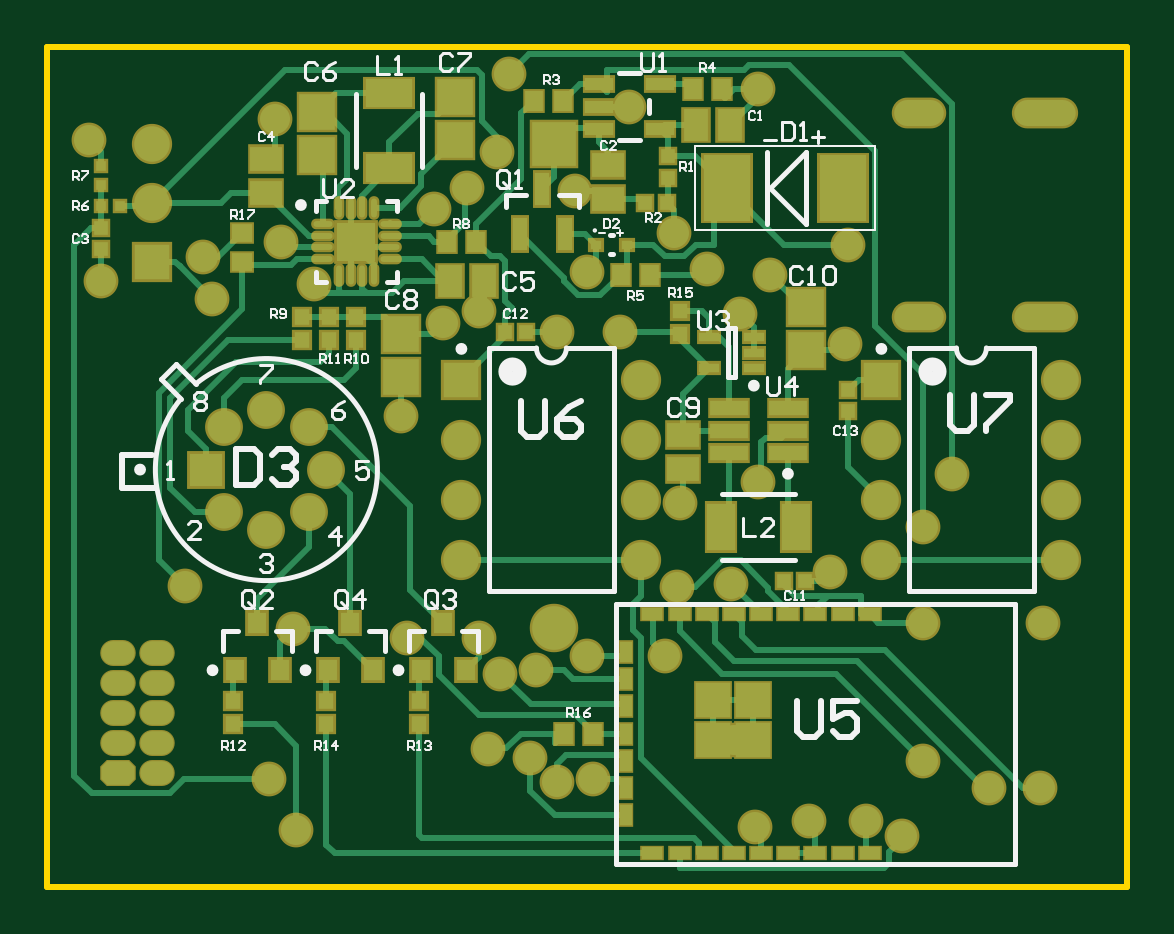
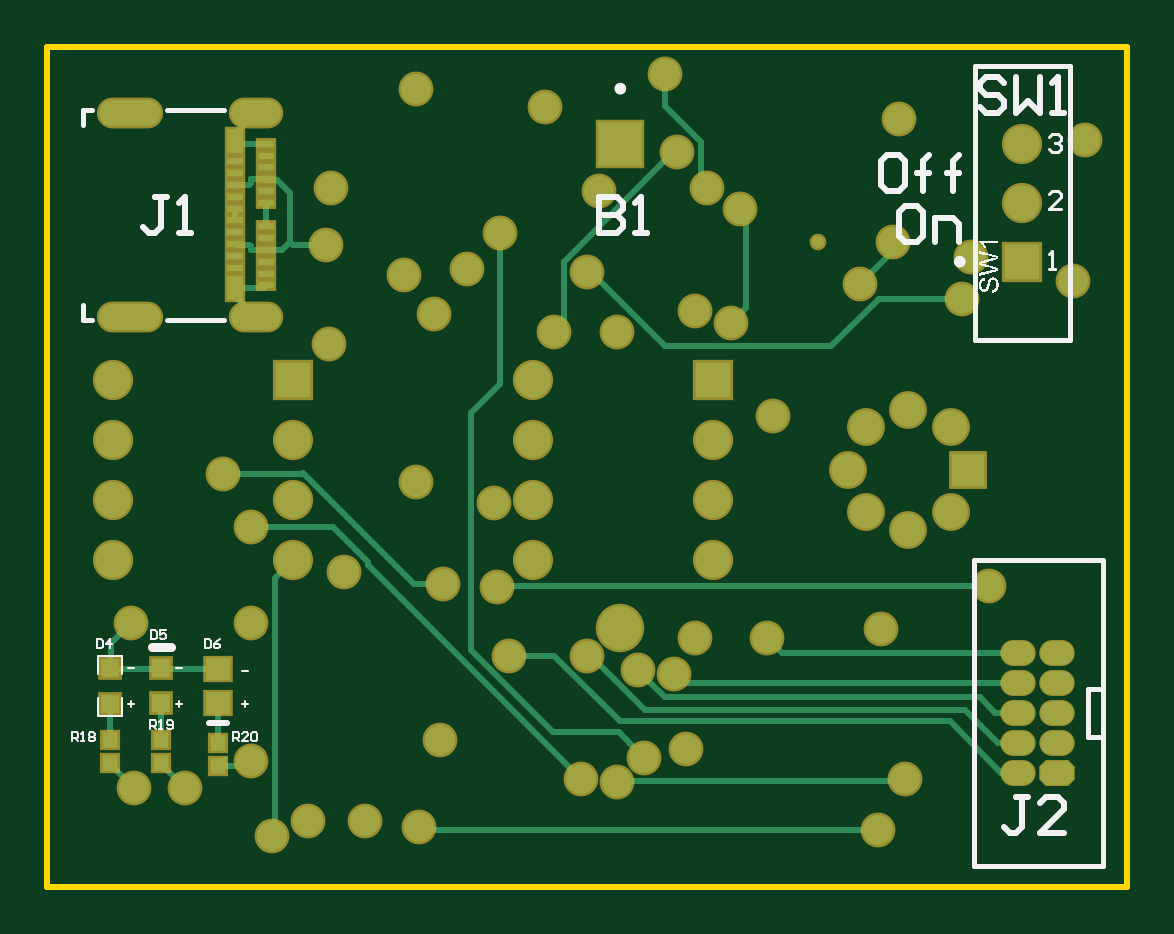
Circuit board: 9 layer files. Board 45.7 x 35.6 mm.
- bottom_copper: Main.GBL (7850 bytes)
- bottom_silk: Main.GBO (14368 bytes)
- paste: Main.GBP (1183 bytes)
- bottom_mask: Main.GBS (4390 bytes)
- outline: Main.GM1 (409 bytes)
- top_copper: Main.GTL (19490 bytes)
- top_silk: Main.GTO (18141 bytes)
- paste: Main.GTP (4181 bytes)
- top_mask: Main.GTS (7387 bytes)

=== bottom_copper: Main.GBL (7850 bytes, source omitted) ===
=== bottom_silk: Main.GBO (14368 bytes, source omitted) ===
=== paste: Main.GBP ===
G04*
G04 #@! TF.GenerationSoftware,Altium Limited,CircuitMaker,2.2.1 (2.2.1.6)*
G04*
G04 Layer_Color=16770453*
%FSAX24Y24*%
%MOIN*%
G70*
G04*
G04 #@! TF.SameCoordinates,15A7914E-F671-45A4-99F6-4AAA3CFDCD00*
G04*
G04*
G04 #@! TF.FilePolarity,Positive*
G04*
G01*
G75*
%ADD27R,0.0256X0.0276*%
%ADD109R,0.0276X0.0394*%
%ADD110R,0.0276X0.0118*%
%ADD111R,0.0315X0.0315*%
%ADD112R,0.0413X0.0374*%
D27*
X033100Y012863D02*
D03*
Y013237D02*
D03*
X033950D02*
D03*
Y012863D02*
D03*
X032150Y013187D02*
D03*
Y012813D02*
D03*
D109*
X031870Y020780D02*
D03*
Y023220D02*
D03*
D110*
Y021114D02*
D03*
Y021311D02*
D03*
Y022689D02*
D03*
Y022886D02*
D03*
Y022492D02*
D03*
Y022295D02*
D03*
Y021508D02*
D03*
Y021705D02*
D03*
Y021902D02*
D03*
Y022098D02*
D03*
X031358Y020819D02*
D03*
Y021016D02*
D03*
Y021213D02*
D03*
Y021409D02*
D03*
Y021606D02*
D03*
Y021803D02*
D03*
Y022197D02*
D03*
Y022394D02*
D03*
Y022591D02*
D03*
Y022787D02*
D03*
Y022984D02*
D03*
Y023181D02*
D03*
D111*
X033100Y014445D02*
D03*
Y013855D02*
D03*
X033950Y013850D02*
D03*
Y014450D02*
D03*
D112*
X032150Y013865D02*
D03*
Y014435D02*
D03*
M02*

=== bottom_mask: Main.GBS ===
G04*
G04 #@! TF.GenerationSoftware,Altium Limited,CircuitMaker,2.2.1 (2.2.1.6)*
G04*
G04 Layer_Color=8150272*
%FSAX24Y24*%
%MOIN*%
G70*
G04*
G04 #@! TF.SameCoordinates,15A7914E-F671-45A4-99F6-4AAA3CFDCD00*
G04*
G04*
G04 #@! TF.FilePolarity,Negative*
G04*
G01*
G75*
%ADD55R,0.0336X0.0356*%
%ADD74C,0.0808*%
%ADD75R,0.0808X0.0808*%
%ADD76R,0.0631X0.0631*%
%ADD77C,0.0631*%
G04:AMPARAMS|DCode=78|XSize=43.4mil|YSize=59.1mil|CornerRadius=0mil|HoleSize=0mil|Usage=FLASHONLY|Rotation=270.000|XOffset=0mil|YOffset=0mil|HoleType=Round|Shape=Octagon|*
%AMOCTAGOND78*
4,1,8,0.0296,0.0108,0.0296,-0.0108,0.0187,-0.0217,-0.0187,-0.0217,-0.0296,-0.0108,-0.0296,0.0108,-0.0187,0.0217,0.0187,0.0217,0.0296,0.0108,0.0*
%
%ADD78OCTAGOND78*%

%ADD79O,0.0591X0.0434*%
%ADD80C,0.0671*%
%ADD81R,0.0671X0.0671*%
%ADD82R,0.0671X0.0671*%
%ADD83O,0.0907X0.0513*%
%ADD84O,0.1104X0.0513*%
%ADD85C,0.0580*%
%ADD86C,0.0277*%
%ADD113R,0.0356X0.0474*%
%ADD114R,0.0356X0.0198*%
%ADD115R,0.0395X0.0395*%
%ADD116R,0.0493X0.0454*%
D55*
X033100Y012863D02*
D03*
Y013237D02*
D03*
X033950D02*
D03*
Y012863D02*
D03*
X032150Y013187D02*
D03*
Y012813D02*
D03*
D74*
X025450Y015117D02*
D03*
D75*
Y023183D02*
D03*
D76*
X019650Y017750D02*
D03*
D77*
X019943Y017043D02*
D03*
X020650Y016750D02*
D03*
X021357Y017043D02*
D03*
X021650Y017750D02*
D03*
X021357Y018457D02*
D03*
X020650Y018750D02*
D03*
X019943Y018457D02*
D03*
D78*
X018180Y012700D02*
D03*
D79*
X018820D02*
D03*
X018180Y013200D02*
D03*
X018820D02*
D03*
X018180Y013700D02*
D03*
X018820D02*
D03*
X018180Y014200D02*
D03*
X018820D02*
D03*
X018180Y014700D02*
D03*
X018820D02*
D03*
D80*
X018750Y023184D02*
D03*
Y022200D02*
D03*
X026900Y016250D02*
D03*
Y017250D02*
D03*
Y018250D02*
D03*
Y019250D02*
D03*
X023900Y016250D02*
D03*
Y017250D02*
D03*
Y018250D02*
D03*
X030900D02*
D03*
Y017250D02*
D03*
Y016250D02*
D03*
X033900Y019250D02*
D03*
Y018250D02*
D03*
Y017250D02*
D03*
Y016250D02*
D03*
D81*
X018750Y021216D02*
D03*
D82*
X023900Y019250D02*
D03*
X030900D02*
D03*
D83*
X031520Y023701D02*
D03*
Y020299D02*
D03*
D84*
X033630Y023701D02*
D03*
Y020299D02*
D03*
D85*
X019600Y021300D02*
D03*
X020800Y023600D02*
D03*
X027500Y015800D02*
D03*
X028450Y013250D02*
D03*
X030300Y019850D02*
D03*
X030050Y016050D02*
D03*
X029700Y011900D02*
D03*
X024350Y013100D02*
D03*
X024550Y014350D02*
D03*
X024200Y014950D02*
D03*
X033600Y015200D02*
D03*
X028550Y020350D02*
D03*
X028000Y021100D02*
D03*
X024200Y020400D02*
D03*
X028850Y017550D02*
D03*
X025500Y020050D02*
D03*
X027550Y017200D02*
D03*
X029050Y021000D02*
D03*
X031600Y015200D02*
D03*
X030650Y011900D02*
D03*
X023000Y014950D02*
D03*
X021100Y015100D02*
D03*
X022900Y018650D02*
D03*
X025800Y022400D02*
D03*
X026700Y023800D02*
D03*
X028850Y024100D02*
D03*
X017700Y023250D02*
D03*
X017900Y020900D02*
D03*
X030265Y022450D02*
D03*
X032074Y017676D02*
D03*
X031600Y016800D02*
D03*
X019300Y015810D02*
D03*
X028400Y015850D02*
D03*
X020700Y012600D02*
D03*
X025050Y012950D02*
D03*
X025500Y012550D02*
D03*
X026100Y012600D02*
D03*
X030350Y021500D02*
D03*
X027300Y014650D02*
D03*
X025150Y014407D02*
D03*
X026000Y014650D02*
D03*
X028800Y011800D02*
D03*
X021150Y011750D02*
D03*
X031250Y011650D02*
D03*
X032700Y012450D02*
D03*
X031600Y012900D02*
D03*
X033550Y012450D02*
D03*
X024700Y024350D02*
D03*
X024500Y023050D02*
D03*
X024000Y022450D02*
D03*
X023450Y022100D02*
D03*
X026550Y020050D02*
D03*
X019750Y020600D02*
D03*
X021450Y020850D02*
D03*
X020900Y021550D02*
D03*
X023600Y020200D02*
D03*
X026000Y021050D02*
D03*
X027450Y021700D02*
D03*
D86*
X022150Y021550D02*
D03*
D113*
X031870Y020780D02*
D03*
Y023220D02*
D03*
D114*
Y021114D02*
D03*
Y021311D02*
D03*
Y022689D02*
D03*
Y022886D02*
D03*
Y022492D02*
D03*
Y022295D02*
D03*
Y021508D02*
D03*
Y021705D02*
D03*
Y021902D02*
D03*
Y022098D02*
D03*
X031358Y020819D02*
D03*
Y021016D02*
D03*
Y021213D02*
D03*
Y021409D02*
D03*
Y021606D02*
D03*
Y021803D02*
D03*
Y022197D02*
D03*
Y022394D02*
D03*
Y022591D02*
D03*
Y022787D02*
D03*
Y022984D02*
D03*
Y023181D02*
D03*
D115*
X033100Y014445D02*
D03*
Y013855D02*
D03*
X033950Y013850D02*
D03*
Y014450D02*
D03*
D116*
X032150Y013865D02*
D03*
Y014435D02*
D03*
M02*

=== outline: Main.GM1 ===
G04*
G04 #@! TF.GenerationSoftware,Altium Limited,CircuitMaker,2.2.1 (2.2.1.6)*
G04*
G04 Layer_Color=16740166*
%FSAX24Y24*%
%MOIN*%
G70*
G04*
G04 #@! TF.SameCoordinates,15A7914E-F671-45A4-99F6-4AAA3CFDCD00*
G04*
G04*
G04 #@! TF.FilePolarity,Positive*
G04*
G01*
G75*
%ADD14C,0.0100*%
D14*
X017000Y010800D02*
Y024800D01*
Y010800D02*
X035000D01*
Y024800D01*
X017000D02*
X035000D01*
M02*

=== top_copper: Main.GTL (19490 bytes, source omitted) ===
=== top_silk: Main.GTO (18141 bytes, source omitted) ===
=== paste: Main.GTP ===
G04*
G04 #@! TF.GenerationSoftware,Altium Limited,CircuitMaker,2.2.1 (2.2.1.6)*
G04*
G04 Layer_Color=7318015*
%FSAX24Y24*%
%MOIN*%
G70*
G04*
G04 #@! TF.SameCoordinates,15A7914E-F671-45A4-99F6-4AAA3CFDCD00*
G04*
G04*
G04 #@! TF.FilePolarity,Positive*
G04*
G01*
G75*
%ADD18R,0.0295X0.0335*%
%ADD19R,0.0217X0.0354*%
%ADD20R,0.0354X0.0217*%
%ADD21R,0.0591X0.0591*%
%ADD22O,0.0315X0.0098*%
%ADD23O,0.0098X0.0315*%
%ADD24R,0.0650X0.0650*%
%ADD25R,0.0177X0.0177*%
%ADD26R,0.0531X0.0413*%
%ADD27R,0.0256X0.0276*%
%ADD28R,0.0610X0.0610*%
%ADD29R,0.0787X0.0472*%
%ADD30R,0.0236X0.0551*%
%ADD31R,0.0189X0.0157*%
%ADD32R,0.0228X0.0244*%
%ADD33R,0.0244X0.0228*%
%ADD34R,0.0472X0.0216*%
%ADD35R,0.0787X0.1102*%
%ADD36R,0.0177X0.0177*%
%ADD37R,0.0244X0.0244*%
%ADD38R,0.0413X0.0531*%
%ADD39R,0.0335X0.0295*%
%ADD40R,0.0315X0.0354*%
%ADD41R,0.0244X0.0244*%
%ADD42R,0.0472X0.0787*%
%ADD43R,0.0256X0.0256*%
%ADD44R,0.0630X0.0256*%
%ADD45R,0.0335X0.0157*%
D18*
X026554Y021000D02*
D03*
X027046D02*
D03*
X023654Y021550D02*
D03*
X024146D02*
D03*
X025596Y023900D02*
D03*
X025104D02*
D03*
X027754Y024100D02*
D03*
X028246D02*
D03*
X026096Y013350D02*
D03*
X025604D02*
D03*
D19*
X026650D02*
D03*
Y011992D02*
D03*
Y012897D02*
D03*
Y012444D02*
D03*
Y013803D02*
D03*
Y014256D02*
D03*
Y014708D02*
D03*
D20*
X029800Y011362D02*
D03*
X030253D02*
D03*
X030706D02*
D03*
X028442D02*
D03*
X027989D02*
D03*
X027536D02*
D03*
X027083D02*
D03*
X029347D02*
D03*
X028894D02*
D03*
X029800Y015338D02*
D03*
X030253D02*
D03*
X028894D02*
D03*
X028442D02*
D03*
X027989D02*
D03*
X027536D02*
D03*
X027083D02*
D03*
X029347D02*
D03*
X030706D02*
D03*
D21*
X028767Y013246D02*
D03*
Y013915D02*
D03*
X028097Y013246D02*
D03*
Y013915D02*
D03*
D22*
X021589Y021845D02*
D03*
Y021648D02*
D03*
Y021452D02*
D03*
Y021255D02*
D03*
X022711D02*
D03*
Y021452D02*
D03*
Y021648D02*
D03*
Y021845D02*
D03*
D23*
X021855Y020989D02*
D03*
X022052D02*
D03*
X022248D02*
D03*
X022445D02*
D03*
Y022111D02*
D03*
X022248D02*
D03*
X022052D02*
D03*
X021855D02*
D03*
D24*
X022150Y021550D02*
D03*
D25*
X018207Y022150D02*
D03*
X017893D02*
D03*
D26*
X020650Y022365D02*
D03*
Y022935D02*
D03*
X026350Y022265D02*
D03*
Y022835D02*
D03*
X027600Y017765D02*
D03*
Y018335D02*
D03*
D27*
X021250Y019913D02*
D03*
Y020287D02*
D03*
X022150D02*
D03*
Y019913D02*
D03*
X021700D02*
D03*
Y020287D02*
D03*
X020100Y013887D02*
D03*
Y013513D02*
D03*
X021650D02*
D03*
Y013887D02*
D03*
X023200Y013513D02*
D03*
Y013887D02*
D03*
D28*
X022900Y020014D02*
D03*
Y019286D02*
D03*
X021500Y022986D02*
D03*
Y023714D02*
D03*
X023800Y023236D02*
D03*
Y023964D02*
D03*
X029650Y019736D02*
D03*
Y020464D02*
D03*
D29*
X022700Y024030D02*
D03*
Y022770D02*
D03*
D30*
X025250Y022424D02*
D03*
X025624Y021676D02*
D03*
X024876D02*
D03*
D31*
X026660Y021500D02*
D03*
X026140D02*
D03*
D32*
X027335Y022200D02*
D03*
X026965D02*
D03*
D33*
X027350Y022985D02*
D03*
Y022615D02*
D03*
D34*
X027212Y024174D02*
D03*
Y023426D02*
D03*
X026188D02*
D03*
Y023800D02*
D03*
Y024174D02*
D03*
D35*
X028335Y022450D02*
D03*
X030265D02*
D03*
D36*
X017900Y022493D02*
D03*
Y022807D02*
D03*
D37*
Y021419D02*
D03*
Y021781D02*
D03*
X030350Y019081D02*
D03*
Y018719D02*
D03*
D38*
X024285Y020900D02*
D03*
X023715D02*
D03*
X028385Y023500D02*
D03*
X027815D02*
D03*
D39*
X020250Y021696D02*
D03*
Y021204D02*
D03*
D40*
X020500Y015194D02*
D03*
X020874Y014406D02*
D03*
X020126D02*
D03*
X021676D02*
D03*
X022424D02*
D03*
X022050Y015194D02*
D03*
X023226Y014406D02*
D03*
X023974D02*
D03*
X023600Y015194D02*
D03*
D41*
X029631Y015900D02*
D03*
X029269D02*
D03*
X024619Y020050D02*
D03*
X024981D02*
D03*
D42*
X028220Y016800D02*
D03*
X029480D02*
D03*
D43*
X027550Y020397D02*
D03*
Y020003D02*
D03*
D44*
X028358Y018026D02*
D03*
Y018400D02*
D03*
Y018774D02*
D03*
X029342D02*
D03*
Y018400D02*
D03*
Y018026D02*
D03*
D45*
X028026Y019444D02*
D03*
Y019956D02*
D03*
X028774D02*
D03*
Y019700D02*
D03*
Y019444D02*
D03*
M02*

=== top_mask: Main.GTS (7387 bytes, source omitted) ===
